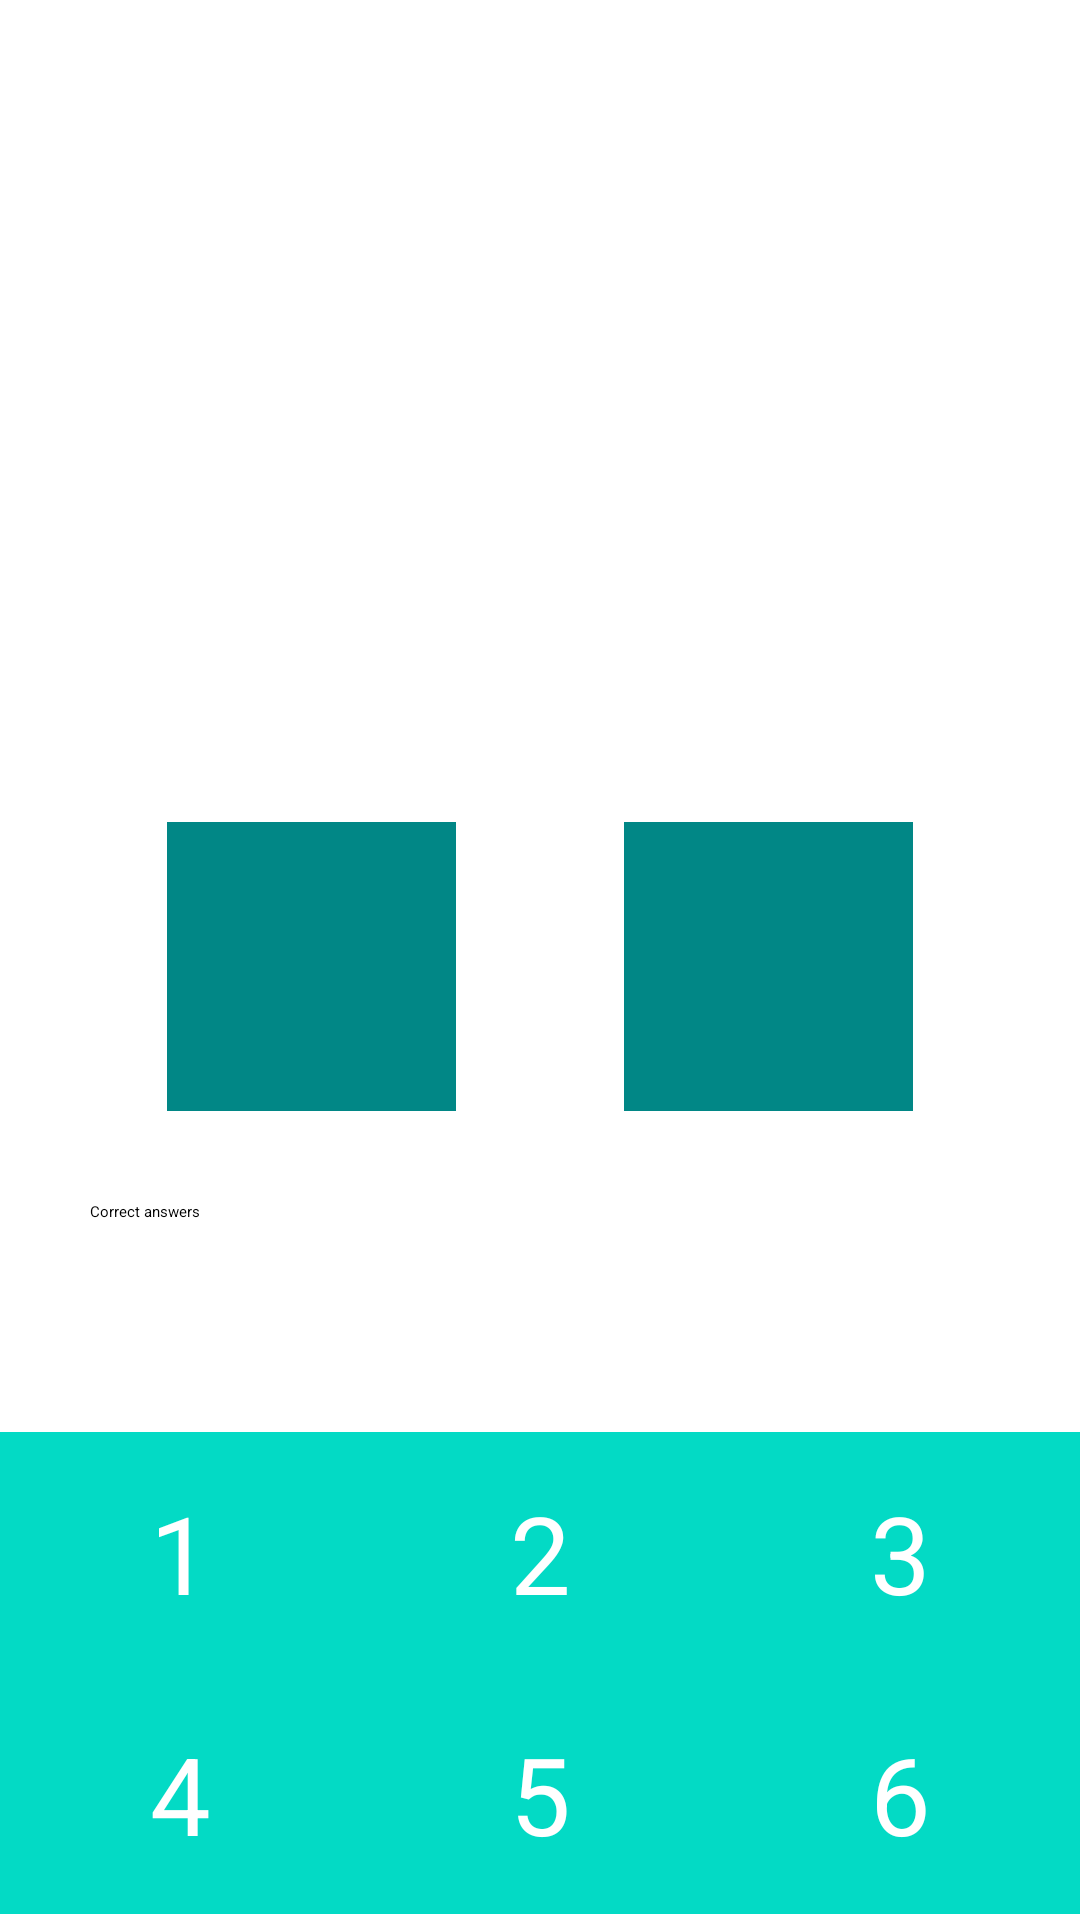

Write the Android layout XML for this screen, with the resource values it uses.
<!-- AndroidManifest.xml: application theme Theme.CompositionGame -->
<!-- res/layout/fragment_game.xml -->
<?xml version="1.0" encoding="utf-8"?>
<androidx.constraintlayout.widget.ConstraintLayout xmlns:android="http://schemas.android.com/apk/res/android"
    xmlns:app="http://schemas.android.com/apk/res-auto"
    xmlns:tools="http://schemas.android.com/tools"
    android:layout_width="match_parent"
    android:layout_height="match_parent"
    tools:context=".presentation.GameFragment">

    <TextView
        android:id="@+id/tv_timer"
        android:layout_width="wrap_content"
        android:layout_height="wrap_content"
        android:layout_margin="8dp"
        android:textColor="@color/purple_700"
        android:textSize="24sp"
        app:layout_constraintEnd_toEndOf="parent"
        app:layout_constraintStart_toStartOf="parent"
        app:layout_constraintTop_toTopOf="parent"
        tools:text="00:00" />

    <TextView
        android:id="@+id/tv_sum"
        style="@style/QuestionTextStyle"
        android:layout_width="144dp"
        android:layout_height="144dp"
        android:layout_marginTop="100dp"
        android:background="@drawable/circle_background"
        app:layout_constraintBottom_toTopOf="@id/tv_left_number"
        app:layout_constraintEnd_toEndOf="parent"
        app:layout_constraintStart_toStartOf="parent"
        app:layout_constraintTop_toTopOf="parent"
        tools:text="1" />

    <TextView
        android:id="@+id/tv_left_number"
        style="@style/QuestionTextStyle"
        android:layout_width="0dp"
        android:layout_height="wrap_content"
        android:layout_marginTop="30dp"
        android:background="@color/teal_700"
        app:layout_constraintDimensionRatio="1:1"
        app:layout_constraintEnd_toStartOf="@id/tv_question"
        app:layout_constraintStart_toStartOf="parent"
        app:layout_constraintTop_toBottomOf="@id/tv_sum"
        tools:text="7" />

    <TextView
        android:id="@+id/tv_question"
        style="@style/QuestionTextStyle"
        android:layout_width="0dp"
        android:layout_height="wrap_content"
        android:layout_marginTop="30dp"
        android:background="@color/teal_700"
        app:layout_constraintDimensionRatio="1:1"
        app:layout_constraintEnd_toEndOf="parent"
        app:layout_constraintStart_toEndOf="@id/tv_left_number"
        app:layout_constraintTop_toBottomOf="@id/tv_sum"
        tools:text="8" />

    <TextView
        android:id="@+id/tv_answers_progress"
        android:layout_width="match_parent"
        android:layout_height="wrap_content"
        android:layout_margin="30dp"
        android:text="@string/correct_answers"
        app:layout_constraintBottom_toTopOf="@id/progress_bar"
        app:layout_constraintEnd_toEndOf="parent"
        app:layout_constraintStart_toStartOf="parent"
        app:layout_constraintTop_toBottomOf="@id/tv_left_number" />


    <ProgressBar
        android:id="@+id/progress_bar"
        style="?android:attr/progressBarStyleHorizontal"
        android:layout_width="0dp"
        android:layout_height="wrap_content"
        android:max="100"
        android:padding="20dp"
        android:secondaryProgressTint="@color/teal_700"
        app:layout_constraintBottom_toTopOf="@id/tv_option_1"
        app:layout_constraintEnd_toEndOf="parent"
        app:layout_constraintStart_toStartOf="parent"
        app:layout_constraintTop_toBottomOf="@id/tv_answers_progress" />

    <TextView
        android:id="@+id/tv_option_1"
        style="@style/OptionTextStyle"
        android:layout_width="0dp"
        android:layout_height="wrap_content"
        android:background="@color/teal_200"
        android:text="1"
        app:layout_constraintEnd_toStartOf="@id/tv_option_2"
        app:layout_constraintStart_toStartOf="parent"
        app:layout_constraintTop_toBottomOf="@id/progress_bar" />

    <TextView
        android:id="@+id/tv_option_2"
        style="@style/OptionTextStyle"
        android:layout_width="0dp"
        android:layout_height="wrap_content"
        android:background="@color/teal_200"
        android:text="2"
        app:layout_constraintEnd_toStartOf="@id/tv_option_3"
        app:layout_constraintStart_toEndOf="@id/tv_option_1"
        app:layout_constraintTop_toBottomOf="@id/progress_bar" />

    <TextView
        android:id="@+id/tv_option_3"
        style="@style/OptionTextStyle"
        android:layout_width="0dp"
        android:layout_height="wrap_content"
        android:background="@color/teal_200"
        android:text="3"
        app:layout_constraintEnd_toEndOf="parent"
        app:layout_constraintStart_toEndOf="@id/tv_option_2"
        app:layout_constraintTop_toBottomOf="@id/progress_bar" />


    <TextView
        android:id="@+id/tv_option_4"
        style="@style/OptionTextStyle"
        android:layout_width="0dp"
        android:layout_height="wrap_content"
        android:background="@color/teal_200"
        android:text="4"
        app:layout_constraintEnd_toStartOf="@id/tv_option_5"
        app:layout_constraintStart_toStartOf="parent"
        app:layout_constraintTop_toBottomOf="@id/tv_option_1" />

    <TextView
        android:id="@+id/tv_option_5"
        style="@style/OptionTextStyle"
        android:layout_width="0dp"
        android:layout_height="wrap_content"
        android:background="@color/teal_200"
        android:text="5"
        app:layout_constraintEnd_toStartOf="@id/tv_option_6"
        app:layout_constraintStart_toEndOf="@id/tv_option_4"
        app:layout_constraintTop_toBottomOf="@id/tv_option_1" />

    <TextView
        android:id="@+id/tv_option_6"
        style="@style/OptionTextStyle"
        android:layout_width="0dp"
        android:layout_height="wrap_content"
        android:background="@color/teal_200"
        android:text="6"
        app:layout_constraintEnd_toEndOf="parent"
        app:layout_constraintStart_toEndOf="@id/tv_option_5"
        app:layout_constraintTop_toBottomOf="@id/tv_option_1" />


</androidx.constraintlayout.widget.ConstraintLayout>
<!-- resources referenced by this layout -->
<resources>
  <string name="correct_answers">Correct answers</string>
  <style name="OptionTextStyle">
          <item name="android:padding">16dp</item>
          <item name="android:textSize">36sp</item>
          <item name="android:gravity">center</item>
          <item name="android:textColor">@color/white</item>
      </style>
  <style name="QuestionTextStyle">
          <item name="android:padding">16dp</item>
          <item name="android:textSize">48sp</item>
          <item name="android:textStyle">bold</item>
          <item name="android:gravity">center</item>
          <item name="android:textColor">@color/white</item>
      </style>
  <!-- not gathered from this repository: default colours our renderer supplied (Android Studio template values) -->
  <color name="purple_700">#FF3700B3</color>
  <color name="teal_200">#FF03DAC5</color>
  <color name="teal_700">#FF018786</color>
  <color name="white">#FFFFFFFF</color>
</resources>
